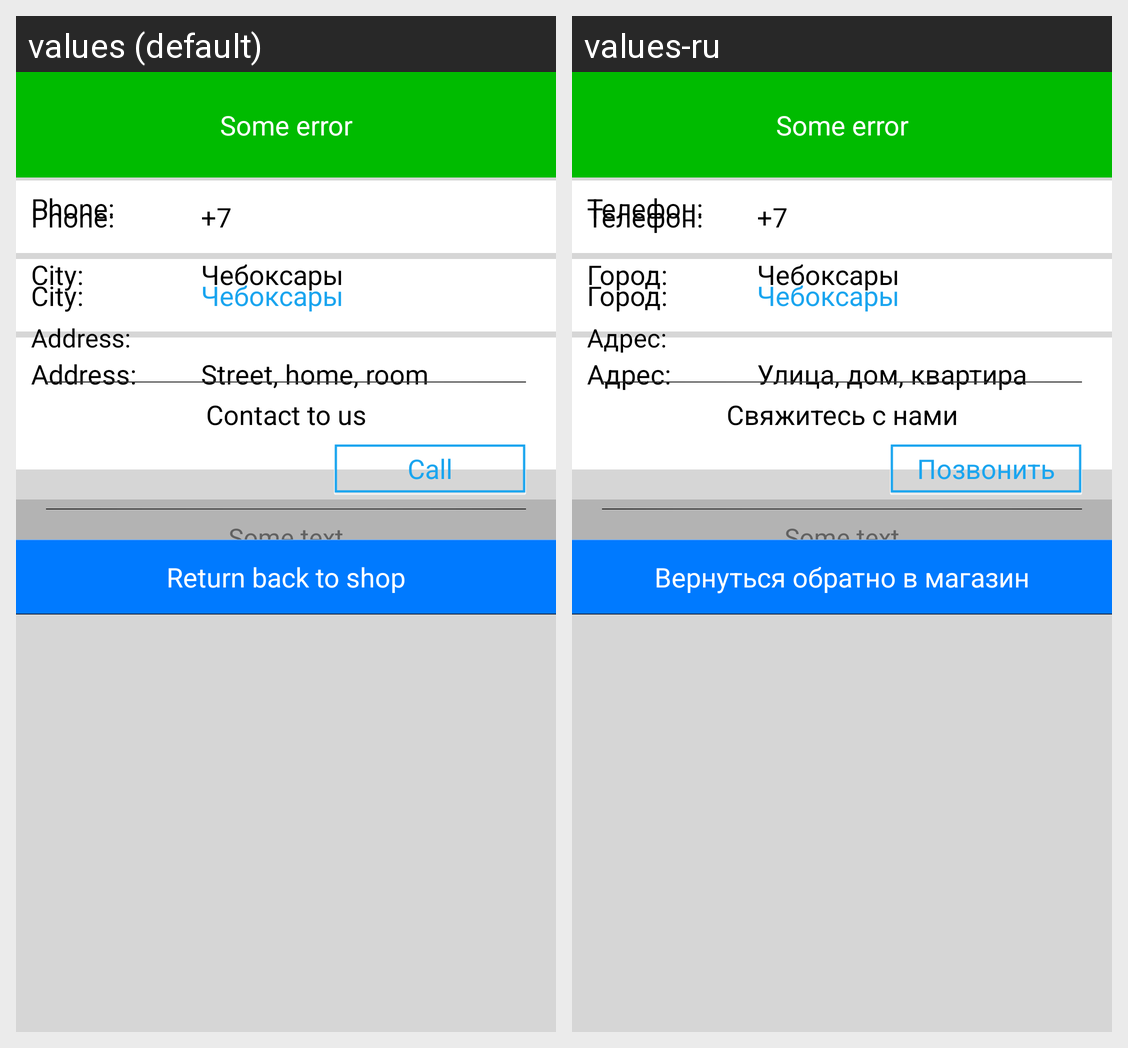

Strings drawn on this Android screen and how each of the app's shown locales translates them:
Android screen res/layout/address_fragment.xml rendered under 2 locales, left to right: values (default), values-ru. Device: Nexus 5 (rendered at 1080×1920; each locale shown at half size, 540×960, under a caption strip naming it); theme AppTheme.
Strings drawn on this screen, with the default value and each locale's value (text and hints the layout hard-codes, and strings that could not be matched under every locale, appear in the picture but are not listed):

phone
  values: Phone:
  values-ru: Телефон:

city
  values: City:
  values-ru: Город:

address
  values: Address:
  values-ru: Адрес:

address_details
  values: Street, home, room
  values-ru: Улица, дом, квартира

deliver_order
  values: Deliver the order
  values-ru: Доставить заказ

contact_to_us
  values: Contact to us
  values-ru: Свяжитесь с нами

call
  values: Call
  values-ru: Позвонить

returned
  values: Return back to shop
  values-ru: Вернуться обратно в магазин
